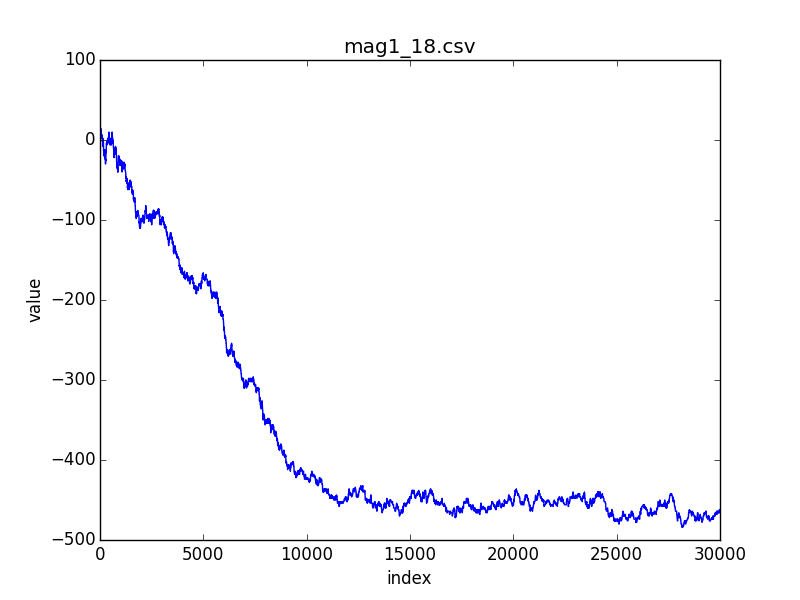

Values plotted in this chart, from the file beside it:
index; 0; 1; 2; 3; 4; 5; 6; 7; 8; 9; 10; 11; 12; 13; 14; 15; 16; 17; 18; 19; 20; 21; 22
value; 6; 6; 4; 6; 4; 2; 2; 4; 4; 2; 4; 6; 8; 6; 8; 10; 8; 8; 10; 10; 12; 12; 10
